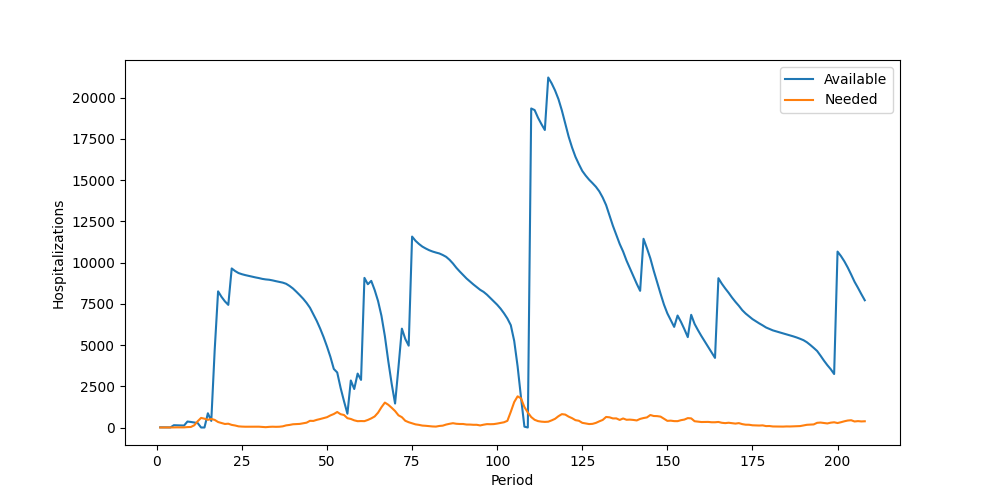

The data file committed next to this chart (first rows):
Period, Inventory, Arrived, Available, Needed, Succeeded, Failed, Lost
1, 11, 0, 11, 0, 0, 0, 0
2, 11, 0, 11, 0, 0, 0, 0
3, 11, 0, 11, 5, 5, 0, 0
4, 6, 0, 6, 6, 6, 0, 0
5, 0, 139, 139, 5, 5, 0, 0
6, 134, 0, 134, 9, 9, 0, 0
7, 125, 0, 125, 6, 6, 0, 0
8, 119, 0, 119, 7, 7, 0, 0
9, 112, 249, 361, 25, 25, 0, 0
10, 336, 0, 336, 32, 32, 0, 0
11, 304, 0, 304, 134, 134, 0, 0
12, 170, 101, 271, 377, 271, 106, 0
13, 0, 0, 0, 581, 0, 581, 0
14, 0, 0, 0, 534, 0, 534, 0
15, 0, 863, 863, 465, 465, 0, 0
16, 398, 0, 398, 519, 398, 121, 0
17, 0, 4694, 4694, 461, 461, 0, 0
18, 4233, 4024, 8257, 332, 332, 0, 0
19, 7925, 0, 7925, 274, 274, 0, 0
20, 7651, 0, 7651, 214, 214, 0, 0
21, 7437, 0, 7437, 230, 230, 0, 0
22, 7207, 2440, 9647, 158, 158, 0, 0
23, 9489, 0, 9489, 122, 122, 0, 0
24, 9367, 0, 9367, 70, 70, 0, 0
25, 9297, 0, 9297, 55, 55, 0, 0
26, 9242, 0, 9242, 47, 47, 0, 0
27, 9195, 0, 9195, 46, 46, 0, 0
28, 9149, 0, 9149, 47, 47, 0, 0
29, 9102, 0, 9102, 40, 40, 0, 0
30, 9062, 0, 9062, 49, 49, 0, 0
31, 9013, 0, 9013, 32, 32, 0, 0
32, 8981, 0, 8981, 20, 20, 0, 0
33, 8961, 0, 8961, 39, 39, 0, 0
34, 8922, 0, 8922, 48, 48, 0, 0
35, 8874, 0, 8874, 41, 41, 0, 0
36, 8833, 0, 8833, 47, 47, 0, 0
37, 8786, 0, 8786, 71, 71, 0, 0
38, 8715, 0, 8715, 129, 129, 0, 0
39, 8586, 0, 8586, 156, 156, 0, 0
40, 8430, 0, 8430, 196, 196, 0, 0
41, 8234, 0, 8234, 207, 207, 0, 0
42, 8027, 0, 8027, 218, 218, 0, 0
43, 7809, 0, 7809, 253, 253, 0, 0
44, 7556, 0, 7556, 293, 293, 0, 0
45, 7263, 0, 7263, 405, 405, 0, 0
46, 6858, 0, 6858, 399, 399, 0, 0
47, 6459, 0, 6459, 464, 464, 0, 0
48, 5995, 0, 5995, 514, 514, 0, 0
49, 5481, 0, 5481, 572, 572, 0, 0
50, 4909, 0, 4909, 625, 625, 0, 0
51, 4284, 0, 4284, 733, 733, 0, 0
52, 3551, 0, 3551, 818, 818, 0, 0
53, 2733, 605, 3338, 940, 940, 0, 0
54, 2398, 0, 2398, 806, 806, 0, 0
55, 1592, 0, 1592, 757, 757, 0, 0
56, 835, 0, 835, 565, 565, 0, 0
57, 270, 2582, 2852, 518, 518, 0, 0
58, 2334, 0, 2334, 434, 434, 0, 0
59, 1900, 1370, 3270, 383, 383, 0, 0
60, 2887, 0, 2887, 391, 391, 0, 0
... 148 more rows
